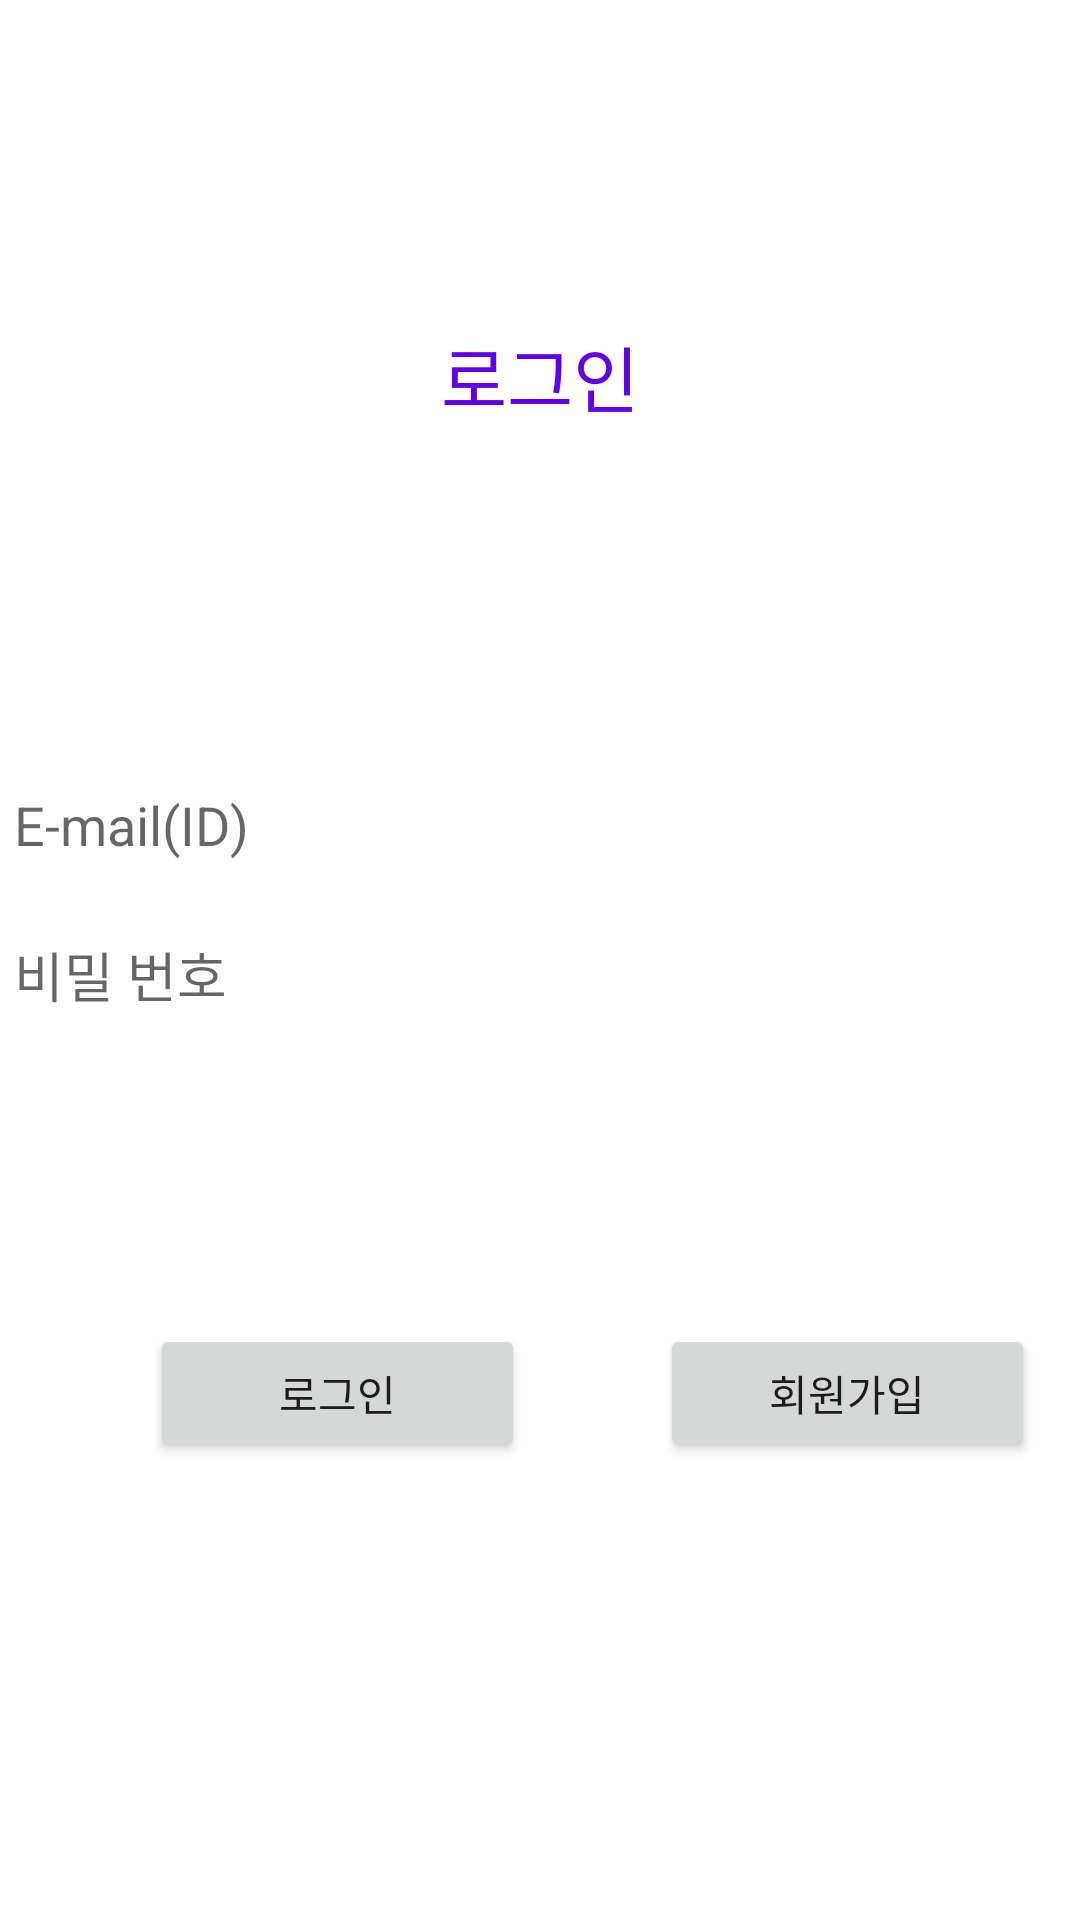

This screen was rendered from an Android layout file. Write that file and the resources it references.
<!-- AndroidManifest.xml: application theme Theme.GrigoApplication -->
<!-- res/layout/activity_login.xml -->
<?xml version="1.0" encoding="utf-8"?>
<androidx.constraintlayout.widget.ConstraintLayout xmlns:android="http://schemas.android.com/apk/res/android"
    xmlns:app="http://schemas.android.com/apk/res-auto"
    xmlns:tools="http://schemas.android.com/tools"
    android:layout_width="match_parent"
    android:layout_height="match_parent"
    tools:context=".LoginActivity">

    <TextView
        android:id="@+id/text1"
        android:layout_width="match_parent"
        android:layout_height="wrap_content"
        android:gravity="center"
        android:text="로그인"
        android:textColor="?attr/colorPrimary"
        android:textSize="24sp"
        app:layout_constraintBottom_toTopOf="@+id/et_id"
        app:layout_constraintEnd_toEndOf="parent"
        app:layout_constraintHorizontal_bias="0.0"
        app:layout_constraintStart_toStartOf="parent"
        app:layout_constraintTop_toTopOf="parent"
        tools:ignore="MissingConstraints" />

    <EditText
        android:id="@+id/et_id"
        android:layout_width="350dp"
        android:layout_height="50dp"
        android:layout_marginTop="250dp"
        android:background="@drawable/line"
        android:hint="E-mail(ID)"
        android:inputType="textPersonName"
        app:layout_constraintEnd_toEndOf="parent"
        app:layout_constraintHorizontal_bias="0.483"
        app:layout_constraintStart_toStartOf="parent"
        app:layout_constraintTop_toTopOf="parent"/>

    <EditText
        android:id="@+id/et_pw"
        android:layout_width="350dp"
        android:layout_height="50dp"
        android:layout_marginTop="300dp"
        android:background="@drawable/line"
        android:hint="비밀 번호"
        android:inputType="textPersonName"
        app:layout_constraintEnd_toEndOf="parent"
        app:layout_constraintHorizontal_bias="0.483"
        app:layout_constraintStart_toStartOf="parent"
        app:layout_constraintTop_toTopOf="parent"/>

    <Button
        android:id="@+id/btn_login"
        android:layout_width="125dp"
        android:layout_height="46dp"
        android:text="로그인"
        android:visibility="visible"
        app:layout_constraintBottom_toBottomOf="parent"
        app:layout_constraintEnd_toEndOf="@id/text1"
        app:layout_constraintHorizontal_bias="0.213"
        app:layout_constraintStart_toStartOf="parent"
        app:layout_constraintTop_toTopOf="parent"
        app:layout_constraintVertical_bias="0.743" />

    <Button
        android:id="@+id/btn_join"
        android:layout_width="125dp"
        android:layout_height="46dp"
        android:layout_marginStart="220dp"
        android:layout_marginLeft="220dp"
        android:text="회원가입"
        app:layout_constraintBottom_toBottomOf="parent"
        app:layout_constraintHorizontal_bias="0.797"
        app:layout_constraintStart_toStartOf="parent"
        app:layout_constraintTop_toTopOf="parent"
        app:layout_constraintVertical_bias="0.743"/>

</androidx.constraintlayout.widget.ConstraintLayout>
<!-- resources referenced by this layout -->
<resources>
  <style name="Theme.GrigoApplication" parent="Theme.MaterialComponents.DayNight.DarkActionBar">
          
          <item name="colorPrimary">@color/purple_500</item>
          <item name="colorPrimaryVariant">@color/purple_700</item>
          <item name="colorOnPrimary">@color/white</item>
          
          <item name="colorSecondary">@color/teal_200</item>
          <item name="colorSecondaryVariant">@color/teal_700</item>
          <item name="colorOnSecondary">@color/black</item>
          
          <item name="android:statusBarColor" tools:targetApi="l">?attr/colorPrimaryVariant</item>
          
      </style>
  <!-- not gathered from this repository: default colours our renderer supplied (Android Studio template values) -->
  <color name="purple_500">#FF6200EE</color>
  <color name="purple_700">#FF3700B3</color>
  <color name="teal_200">#FF03DAC5</color>
  <color name="teal_700">#FF018786</color>
  <color name="black">#FF000000</color>
  <color name="white">#FFFFFFFF</color>
</resources>
